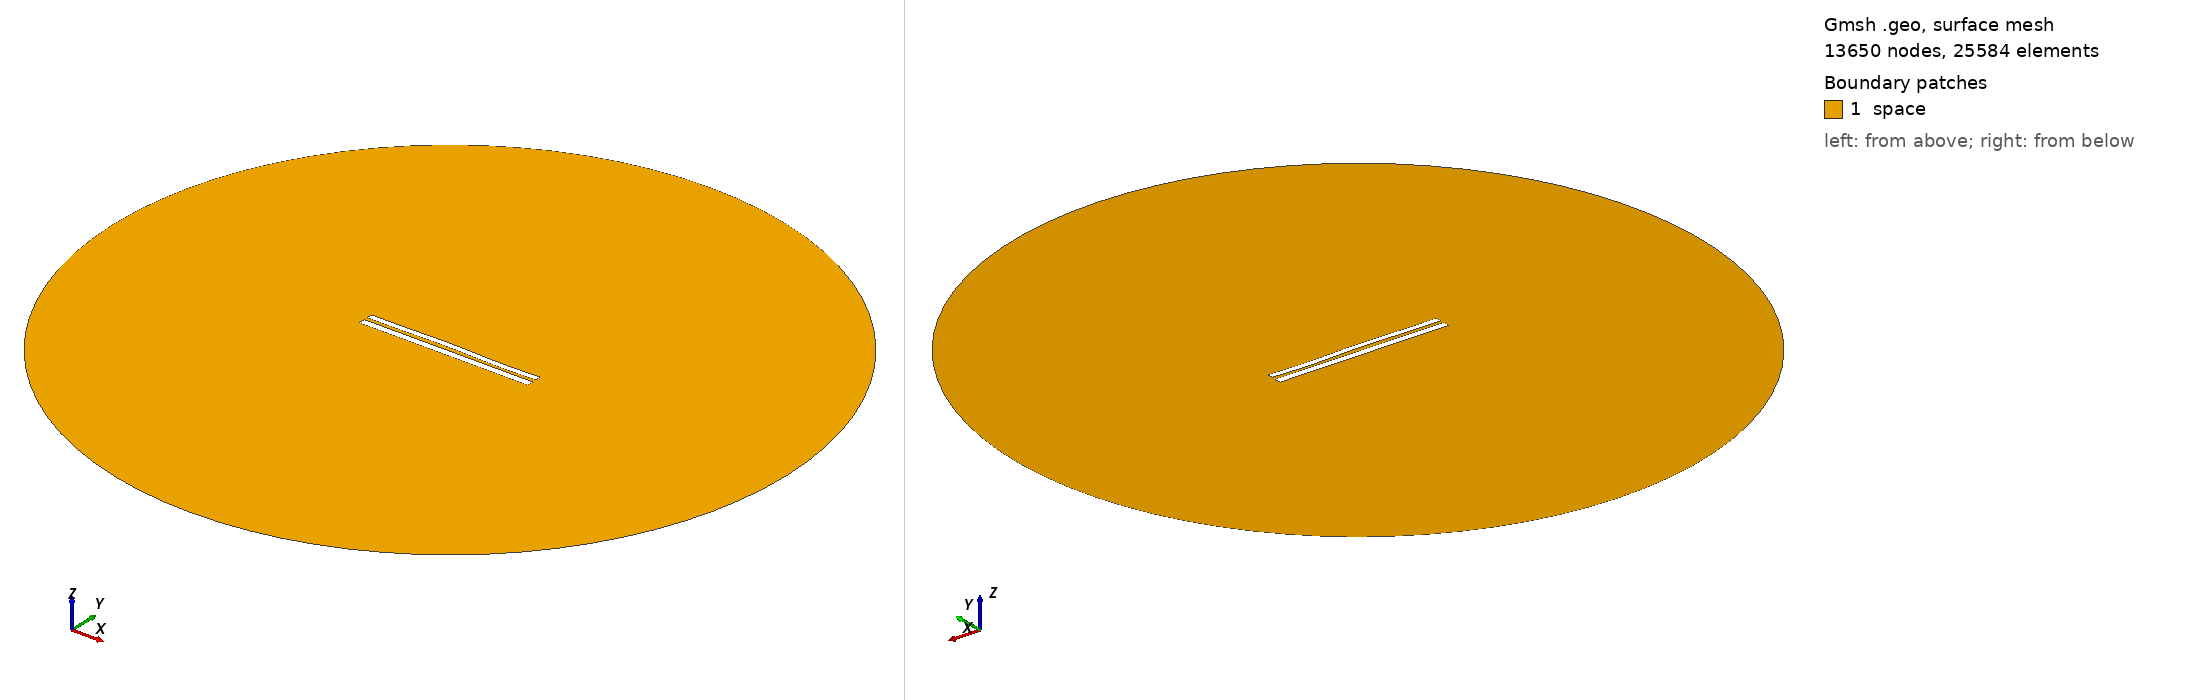

Gmsh geometry script, surface-meshed: 13650 nodes, 25584 surface elements. Boundary patches (legend numbers): 1 space. Left view from above one corner, right view from below the opposite corner. Legend entries are the model's physical surfaces. The drawing asked Gmsh for element sizes between 1% and 20% of the model's largest extent; the script's own settings can give other sizes.

=== 7746.geo (drawn) ===
//---------------------------------------
// Geometry kernel
//---------------------------------------

SetFactory("OpenCASCADE");



//---------------------------------------
// Parameters of the geometry
//---------------------------------------

// Overetch of the upper plate
overetch = 0.25;

// Distance between the plates
distance = 2.0;

// Discretization over the x axis (for the deformation)
nx = 50; 

// Length of the plate
L = 100 - overetch; 

// Number of modes
n = 4; 

// 1st mode coefficient
coeff(1) = -0.075;
beta(1) = 0.596864 * 3.1415926535 / L;

// 2nd mode coefficient
coeff(2) = 0.15;
beta(2) = 1.49418 * 3.1415926535 / L;

// 3rd mode coefficient
coeff(3) = 0.15;
beta(3) = 2.50025 * 3.1415926535 / L;

// 4th mode coefficient
coeff(4) = -0.15;
beta(4) = 3.49999 * 3.1415926535 / L;



//---------------------------------------
// Upper plate (deformed rectangle)
//---------------------------------------

// Coordiantes of the upper plate
xmin = -50;
xmax = 50 - overetch;

// Height of the upper plate
yheight = 4 - 2 * overetch;

// Indexes of the points
UpperID[] = {};
LowerID[] = {};
LeftID[] = {};
RightID[] = {};

// Point index
p = 1;

// Horizontal edges
For i In {1:nx}
    x = xmin + (i-1)*(xmax - xmin)/(nx-1);

    y_bottom = distance / 2 + overetch;
    For j In {1:n}
        C = (Cosh(beta(j)*L) + Cos(beta(j)*L)) / (Sinh(beta(j)*L) + Sin(beta(j)*L));
        y_bottom  = y_bottom + coeff(j) * (Cosh(beta(j)*(x+50)) - Cos(beta(j)*(x+50)) - C * (Sinh(beta(j)*(x+50)) - Sin(beta(j)*(x+50))));
    EndFor

    y_top = y_bottom + yheight;

    Point(p) = {x, y_top, 0, 1.0};
    UpperID[i] = p;
    p = p + 1;

    Point(p) = {x, y_bottom, 0, 1.0};
    LowerID[i] = p;
    p = p + 1;
EndFor

// Create point lists
UpperPts[] = {}; LowerPts[] = {};
For i In {1:nx}
  UpperPts[] += {UpperID[i]};
  LowerPts[] += {LowerID[i]};
EndFor

// Build splines
Spline(1) = {UpperPts[]};
Spline(2) = {LowerPts[]};
Line(3) = {LowerPts[nx-1], UpperPts[nx-1]};
Line(4) = {LowerPts[0], UpperPts[0]};

// Build the plane surface
Curve Loop(1) = {2, 3, -1, -4};
Plane Surface(1) = {1};



//---------------------------------------
// Lower plate (rectangle)
//---------------------------------------

// Vertices
Point(1001) = {-50, -1, 0, 1.0};
Point(1002) = { 50, -1, 0, 1.0};
Point(1003) = { 50,  -5, 0, 1.0};
Point(1004) = {-50,  -5, 0, 1.0};

// Edges
Line(5) = {1001, 1002};
Line(6) = {1002, 1003};
Line(7) = {1003, 1004};
Line(8) = {1004, 1001};

// Plane surface
Line Loop(2) = {5, 6, 7, 8};
Plane Surface(2) = {2}; 



//---------------------------------------
// Outer (fictious) boundary
//---------------------------------------

// Points
Point(1005) = {0, 0, 0};       // Center
Point(1006) = {200, 0, 0};     // Start point
Point(1007) = {0, 200, 0};     // 90 degrees
Point(1008) = {-200, 0, 0};    // 180 degrees
Point(1009) = {0, -200, 0};    // 270 degrees

// Circle arcs (each needs start, center, end)
Circle(9) = {1006, 1005, 1007};
Circle(10) = {1007, 1005, 1008};
Circle(11) = {1008, 1005, 1009};
Circle(12) = {1009, 1005, 1006};

// Plane surface for the entire domain
Curve Loop(3) = {9, 10, 11, 12};
Surface(3) = {3};

// Subtract the plates from the whole domain to obtain the actual domain where we want to solve the equations
BooleanDifference{ Surface{3}; Delete; }{ Surface{1}; Surface{2}; Delete; }




//---------------------------------------
// Transfinite Lines/Curves
//---------------------------------------

// Set the number of points on the boundaries
r = 7;

// Plates
Transfinite Curve {1, 2} = 50*r Using Progression 1;
Transfinite Curve {3, 4} = 2*r Using Progression 1;
Transfinite Line {5, 7} = 50*r Using Progression 1;
Transfinite Line {6, 8} = 2*r Using Progression 1;

// Outer boundary
Transfinite Line {9, 10, 11, 12} = 20 Using Progression 1;



//---------------------------------------
// Physical groups
//---------------------------------------                

// Physical curves (boundaries)
Physical Line("force_segment", 10) = {2};
Physical Line("upper_plate", 11) = {1, 3, 4};
Physical Line("lower_plate", 12) = {5, 6, 7, 8};
Physical Line("boundary", 20) = {9, 10, 11, 12};

// Physical Surfaces
Physical Surface("space", 30) = {3};



//---------------------------------------
// 6. Generate the Mesh
//---------------------------------------

// 2D mesh generation
Mesh 2;
